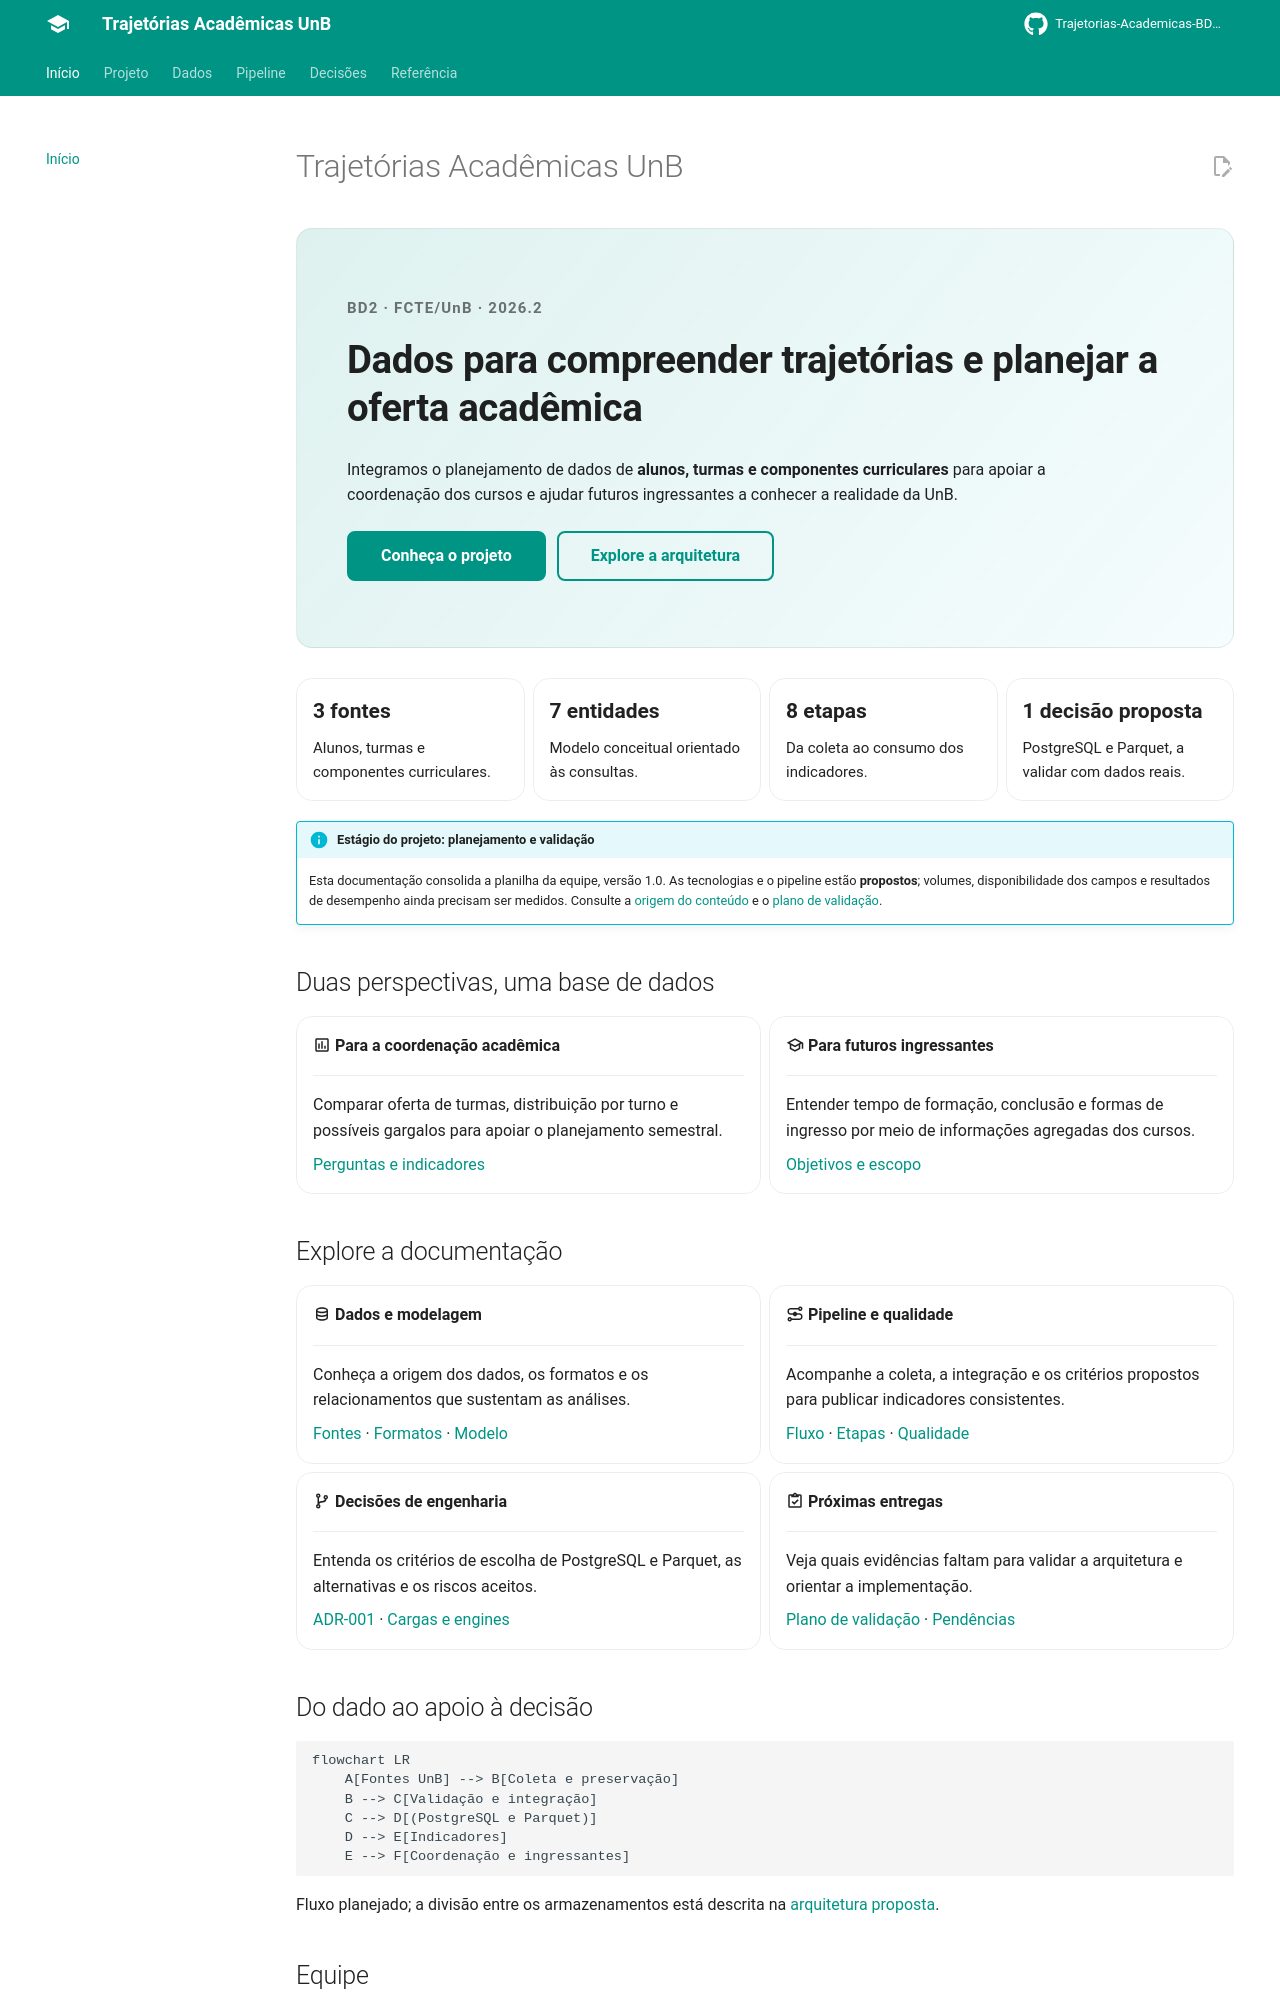

repository: Trajetorias-Academicas-BD2-2026-2/Documentation · page: index.html · generator: mkdocs

---
hide:
  - toc
---

# Trajetórias Acadêmicas UnB

<div class="project-hero" markdown>

<span class="project-eyebrow">BD2 · FCTE/UnB · 2026.2</span>

## Dados para compreender trajetórias e planejar a oferta acadêmica

Integramos o planejamento de dados de **alunos, turmas e componentes curriculares** para apoiar a coordenação dos cursos e ajudar futuros ingressantes a conhecer a realidade da UnB.

[Conheça o projeto](projeto/visao-geral.md){ .md-button .md-button--primary }
[Explore a arquitetura](projeto/arquitetura.md){ .md-button }

</div>

<div class="grid cards project-stats" markdown>

- **3 fontes**

    Alunos, turmas e componentes curriculares.

- **7 entidades**

    Modelo conceitual orientado às consultas.

- **8 etapas**

    Da coleta ao consumo dos indicadores.

- **1 decisão proposta**

    PostgreSQL e Parquet, a validar com dados reais.

</div>

!!! info "Estágio do projeto: planejamento e validação"
    Esta documentação consolida a planilha da equipe, versão 1.0. As tecnologias e o pipeline estão **propostos**; volumes, disponibilidade dos campos e resultados de desempenho ainda precisam ser medidos. Consulte a [origem do conteúdo](referencia/planilha.md) e o [plano de validação](projeto/plano-de-validacao.md).

## Duas perspectivas, uma base de dados

<div class="grid cards" markdown>

- :material-chart-box-outline: **Para a coordenação acadêmica**

    ---

    Comparar oferta de turmas, distribuição por turno e possíveis gargalos para apoiar o planejamento semestral.

    [Perguntas e indicadores](projeto/indicadores.md)

- :material-school-outline: **Para futuros ingressantes**

    ---

    Entender tempo de formação, conclusão e formas de ingresso por meio de informações agregadas dos cursos.

    [Objetivos e escopo](projeto/visao-geral.md)

</div>

## Explore a documentação

<div class="grid cards" markdown>

- :material-database-outline: **Dados e modelagem**

    ---

    Conheça a origem dos dados, os formatos e os relacionamentos que sustentam as análises.

    [Fontes](dados/fontes.md) · [Formatos](dados/formatos.md) · [Modelo](dados/modelo-de-dados.md)

- :material-transit-connection-variant: **Pipeline e qualidade**

    ---

    Acompanhe a coleta, a integração e os critérios propostos para publicar indicadores consistentes.

    [Fluxo](pipeline/visao-geral.md) · [Etapas](pipeline/etapas.md) · [Qualidade](pipeline/qualidade.md)

- :material-source-branch: **Decisões de engenharia**

    ---

    Entenda os critérios de escolha de PostgreSQL e Parquet, as alternativas e os riscos aceitos.

    [ADR-001](decisoes/adr-001-postgresql-parquet.md) · [Cargas e engines](dados/cargas-e-engines.md)

- :material-clipboard-check-outline: **Próximas entregas**

    ---

    Veja quais evidências faltam para validar a arquitetura e orientar a implementação.

    [Plano de validação](projeto/plano-de-validacao.md) · [Pendências](pendencias.md)

</div>
